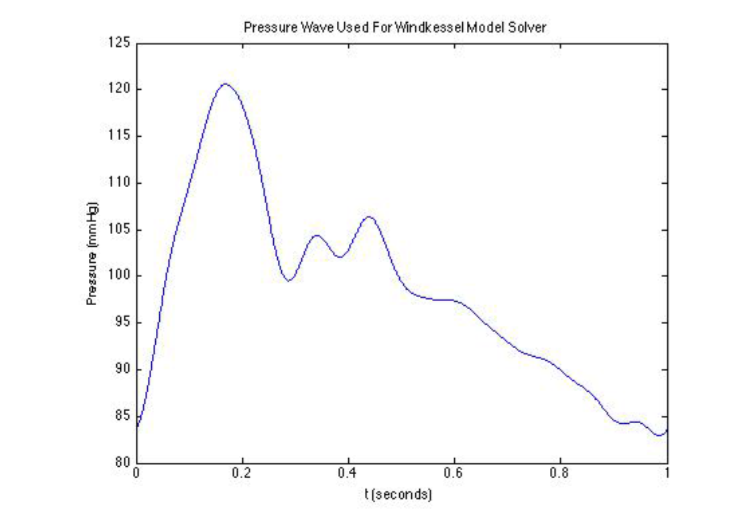

The file beside this chart, header and first rows:
x, Curve1
0.00207, 84.37
0.01346, 85.97
0.0192, 88
0.02874, 90.56
0.04214, 94.93
0.05172, 98.45
0.06702, 103.4
0.08604, 107.1
0.1032, 110.5
0.1222, 114
0.1355, 117.3
0.1526, 119.8
0.1659, 120.6
0.1866, 119.9
0.2035, 118.2
0.2185, 115.1
0.2371, 110.5
0.2539, 105.4
0.267, 102.3
0.2744, 100.6
0.2876, 99.51
0.3065, 101.2
0.3236, 102.7
0.3331, 103.8
0.3425, 104.4
0.3576, 103.4
0.3745, 102.6
0.3877, 102.1
0.4066, 103.4
0.4199, 104.8
0.4275, 106
0.4426, 106.3
0.4596, 105.4
0.4689, 103.5
0.482, 101.6
0.4989, 99.41
0.5404, 97.81
0.5743, 97.49
0.6026, 97.38
0.6328, 96.32
0.6648, 94.82
0.7062, 92.69
0.7495, 91.41
0.8042, 89.7
0.8287, 88.53
0.855, 87.36
0.887, 85.97
0.9021, 84.59
0.9379, 84.48
0.9606, 84.16
0.9756, 83.09
0.9964, 83.31
